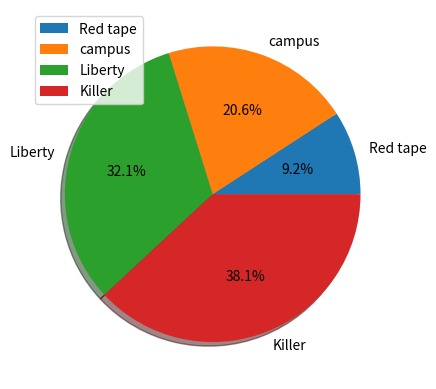

Here is the Python script that generated this plot:
import matplotlib.pyplot as plt
x = [20,45,70,83]
y = ["Red tape","campus","Liberty","Killer"]
ex = [0.0,0.0,0.0,0.0]
plt.pie(x,labels=y,autopct="%0.1f%%",explode=ex,shadow=1)
plt.legend(loc=2)
plt.show()
